The GitHub repository andersontruong/GroundSight contains a labelled image folder "apartment" with 3 categories: bedroom floor, bedroom table, kitchen table. Examples follow, each with its label.

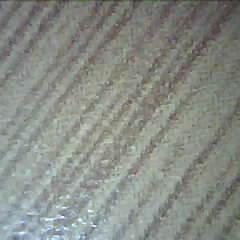
Label: bedroom table

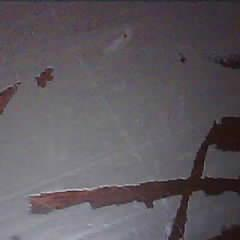
Label: kitchen table

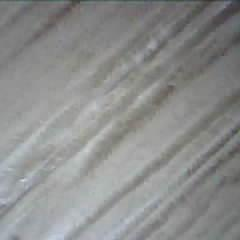
Label: bedroom floor

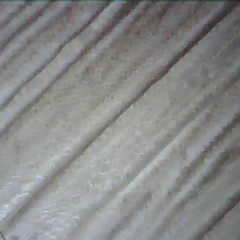
Label: bedroom floor

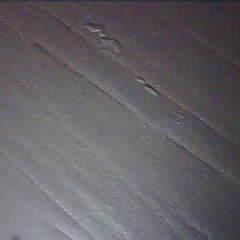
Label: kitchen table

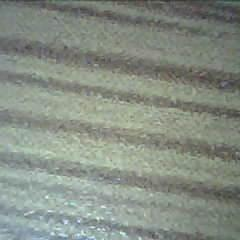
Label: bedroom table
